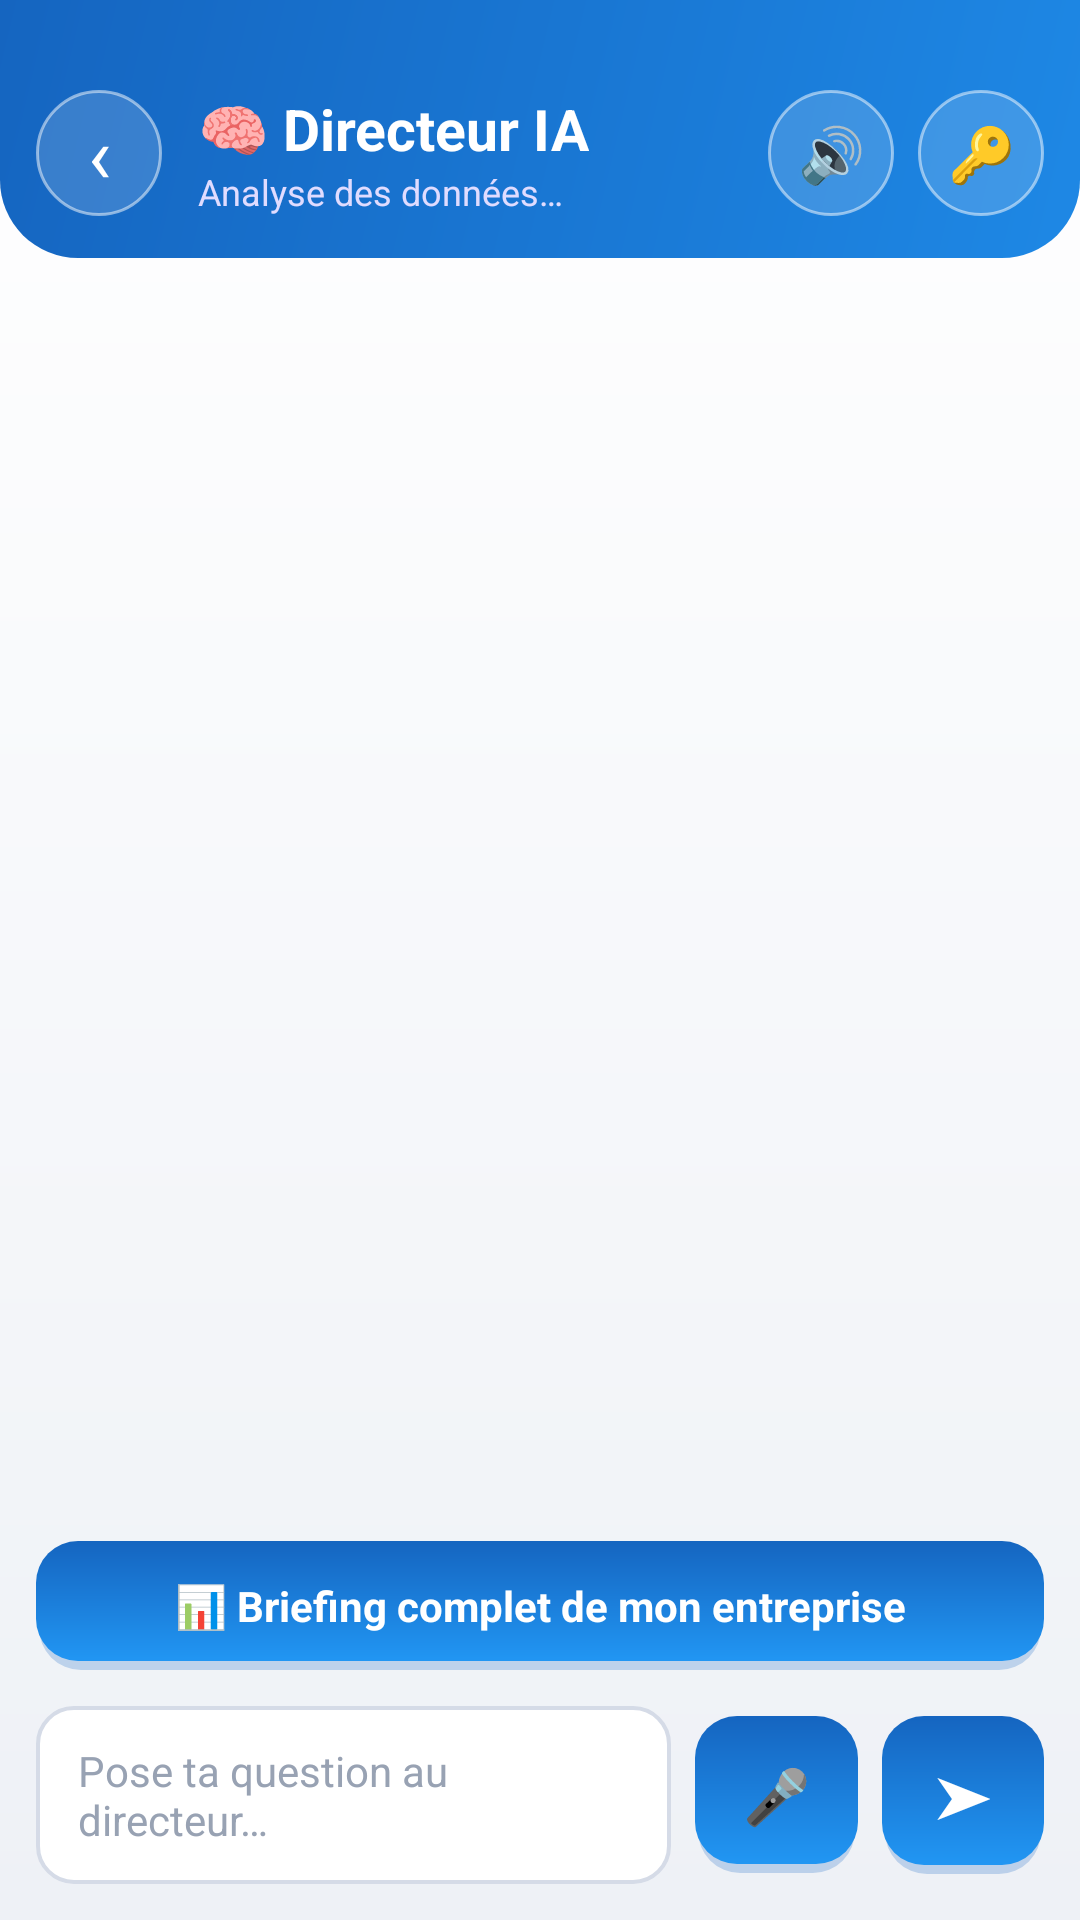

Reconstruct the res/layout file that produces this screen, plus the resources it refers to.
<!-- AndroidManifest.xml: application theme Theme.AluManager -->
<!-- res/layout/activity_directeur.xml -->
<?xml version="1.0" encoding="utf-8"?>
<LinearLayout xmlns:android="http://schemas.android.com/apk/res/android"
    android:layout_width="match_parent"
    android:layout_height="match_parent"
    android:background="@drawable/bg_space"
    android:orientation="vertical">

    <LinearLayout
        android:layout_width="match_parent"
        android:layout_height="wrap_content"
        android:background="@drawable/hero_bg"
        android:gravity="center_vertical"
        android:orientation="horizontal"
        android:paddingHorizontal="12dp"
        android:paddingTop="30dp"
        android:paddingBottom="14dp">

        <TextView
            android:id="@+id/btnBack"
            android:layout_width="42dp"
            android:layout_height="42dp"
            android:background="@drawable/avatar_circle"
            android:gravity="center"
            android:text="‹"
            android:textColor="#FFFFFF"
            android:textSize="26sp" />

        <LinearLayout
            android:layout_width="0dp"
            android:layout_height="wrap_content"
            android:layout_marginStart="12dp"
            android:layout_weight="1"
            android:orientation="vertical">

            <TextView
                android:layout_width="wrap_content"
                android:layout_height="wrap_content"
                android:text="🧠 Directeur IA"
                android:textColor="#FFFFFF"
                android:textSize="19sp"
                android:textStyle="bold" />

            <TextView
                android:id="@+id/status"
                android:layout_width="wrap_content"
                android:layout_height="wrap_content"
                android:text="Analyse des données…"
                android:textColor="#E0DCFF"
                android:textSize="12sp" />
        </LinearLayout>

        <TextView
            android:id="@+id/btnVoice"
            android:layout_width="42dp"
            android:layout_height="42dp"
            android:layout_marginEnd="8dp"
            android:background="@drawable/avatar_circle"
            android:gravity="center"
            android:text="🔊"
            android:textColor="#FFFFFF"
            android:textSize="18sp" />

        <TextView
            android:id="@+id/btnKey"
            android:layout_width="42dp"
            android:layout_height="42dp"
            android:background="@drawable/avatar_circle"
            android:gravity="center"
            android:text="🔑"
            android:textColor="#FFFFFF"
            android:textSize="18sp" />
    </LinearLayout>

    <ScrollView
        android:id="@+id/scroll"
        android:layout_width="match_parent"
        android:layout_height="0dp"
        android:layout_weight="1"
        android:fillViewport="true"
        android:scrollbars="none">

        <LinearLayout
            android:id="@+id/chat"
            android:layout_width="match_parent"
            android:layout_height="wrap_content"
            android:orientation="vertical"
            android:padding="12dp" />
    </ScrollView>

    
    <TextView
        android:id="@+id/btnBriefing"
        android:layout_width="match_parent"
        android:layout_height="wrap_content"
        android:layout_marginHorizontal="12dp"
        android:background="@drawable/btn_primary"
        android:gravity="center"
        android:paddingVertical="12dp"
        android:text="📊 Briefing complet de mon entreprise"
        android:textColor="#FFFFFF"
        android:textSize="14sp"
        android:textStyle="bold" />

    
    <LinearLayout
        android:layout_width="match_parent"
        android:layout_height="wrap_content"
        android:gravity="center_vertical"
        android:orientation="horizontal"
        android:padding="12dp">

        <EditText
            android:id="@+id/input"
            android:layout_width="0dp"
            android:layout_height="wrap_content"
            android:layout_weight="1"
            android:background="@drawable/field_bg"
            android:hint="Pose ta question au directeur…"
            android:inputType="textMultiLine|textCapSentences"
            android:maxLines="4"
            android:paddingHorizontal="14dp"
            android:paddingVertical="12dp"
            android:textColor="#1F2733"
            android:textColorHint="#98A2B3"
            android:textSize="14sp" />

        <TextView
            android:id="@+id/btnMic"
            android:layout_width="wrap_content"
            android:layout_height="wrap_content"
            android:layout_marginStart="8dp"
            android:background="@drawable/btn_primary"
            android:gravity="center"
            android:paddingHorizontal="16dp"
            android:paddingVertical="14dp"
            android:text="🎤"
            android:textColor="#FFFFFF"
            android:textSize="18sp" />

        <TextView
            android:id="@+id/btnSend"
            android:layout_width="wrap_content"
            android:layout_height="wrap_content"
            android:layout_marginStart="8dp"
            android:background="@drawable/btn_primary"
            android:gravity="center"
            android:paddingHorizontal="18dp"
            android:paddingVertical="14dp"
            android:text="➤"
            android:textColor="#FFFFFF"
            android:textSize="18sp"
            android:textStyle="bold" />
    </LinearLayout>

</LinearLayout>
<!-- resources referenced by this layout -->
<resources>
  <!-- drawable avatar_circle (drawable) -->
  <?xml version="1.0" encoding="utf-8"?>
  <shape xmlns:android="http://schemas.android.com/apk/res/android" android:shape="oval">
      <solid android:color="#26FFFFFF" />
      <stroke android:width="1dp" android:color="#80FFFFFF" />
  </shape>
  <!-- drawable bg_space (drawable) -->
  <?xml version="1.0" encoding="utf-8"?>
  <shape xmlns:android="http://schemas.android.com/apk/res/android" android:shape="rectangle">
      <gradient
          android:angle="270"
          android:startColor="#FFFFFF"
          android:endColor="#EEF1F6" />
  </shape>
  <!-- drawable btn_primary (drawable) -->
  <?xml version="1.0" encoding="utf-8"?>
  <layer-list xmlns:android="http://schemas.android.com/apk/res/android">
      
      <item android:top="3dp" android:left="1dp" android:right="1dp">
          <shape android:shape="rectangle">
              <solid android:color="#3B1565C0" />
              <corners android:radius="14dp" />
          </shape>
      </item>
      
      <item android:bottom="3dp">
          <shape android:shape="rectangle">
              <gradient
                  android:angle="90"
                  android:startColor="#2196F3"
                  android:endColor="#1565C0" />
              <corners android:radius="14dp" />
          </shape>
      </item>
  </layer-list>
  <!-- drawable field_bg (drawable) -->
  <?xml version="1.0" encoding="utf-8"?>
  <shape xmlns:android="http://schemas.android.com/apk/res/android" android:shape="rectangle">
      <solid android:color="#FFFFFF" />
      <corners android:radius="12dp" />
      <stroke android:width="1.3dp" android:color="#D5DBE7" />
  </shape>
  <!-- drawable hero_bg (drawable) -->
  <?xml version="1.0" encoding="utf-8"?>
  <shape xmlns:android="http://schemas.android.com/apk/res/android" android:shape="rectangle">
      <gradient
          android:angle="135"
          android:startColor="#1E88E5"
          android:centerColor="#1976D2"
          android:endColor="#1565C0" />
      <corners
          android:bottomLeftRadius="26dp"
          android:bottomRightRadius="26dp" />
  </shape>
  <style name="Theme.AluManager" parent="Theme.MaterialComponents.Light.NoActionBar">
          <item name="colorPrimary">@color/neon_violet</item>
          <item name="colorPrimaryVariant">@color/neon_cyan</item>
          <item name="colorOnPrimary">#FFFFFF</item>
          <item name="colorAccent">@color/neon_cyan</item>
          <item name="android:windowBackground">@color/bg_deep</item>
          <item name="android:statusBarColor">@android:color/transparent</item>
          <item name="android:navigationBarColor">@color/bg_deep</item>
          <item name="android:windowLightStatusBar">false</item>
          <item name="android:colorBackground">@color/bg_deep</item>
      </style>
  <color name="neon_violet">#1565C0</color>
  <color name="neon_cyan">#1E88E5</color>
  <color name="bg_deep">#F4F6F9</color>
</resources>
